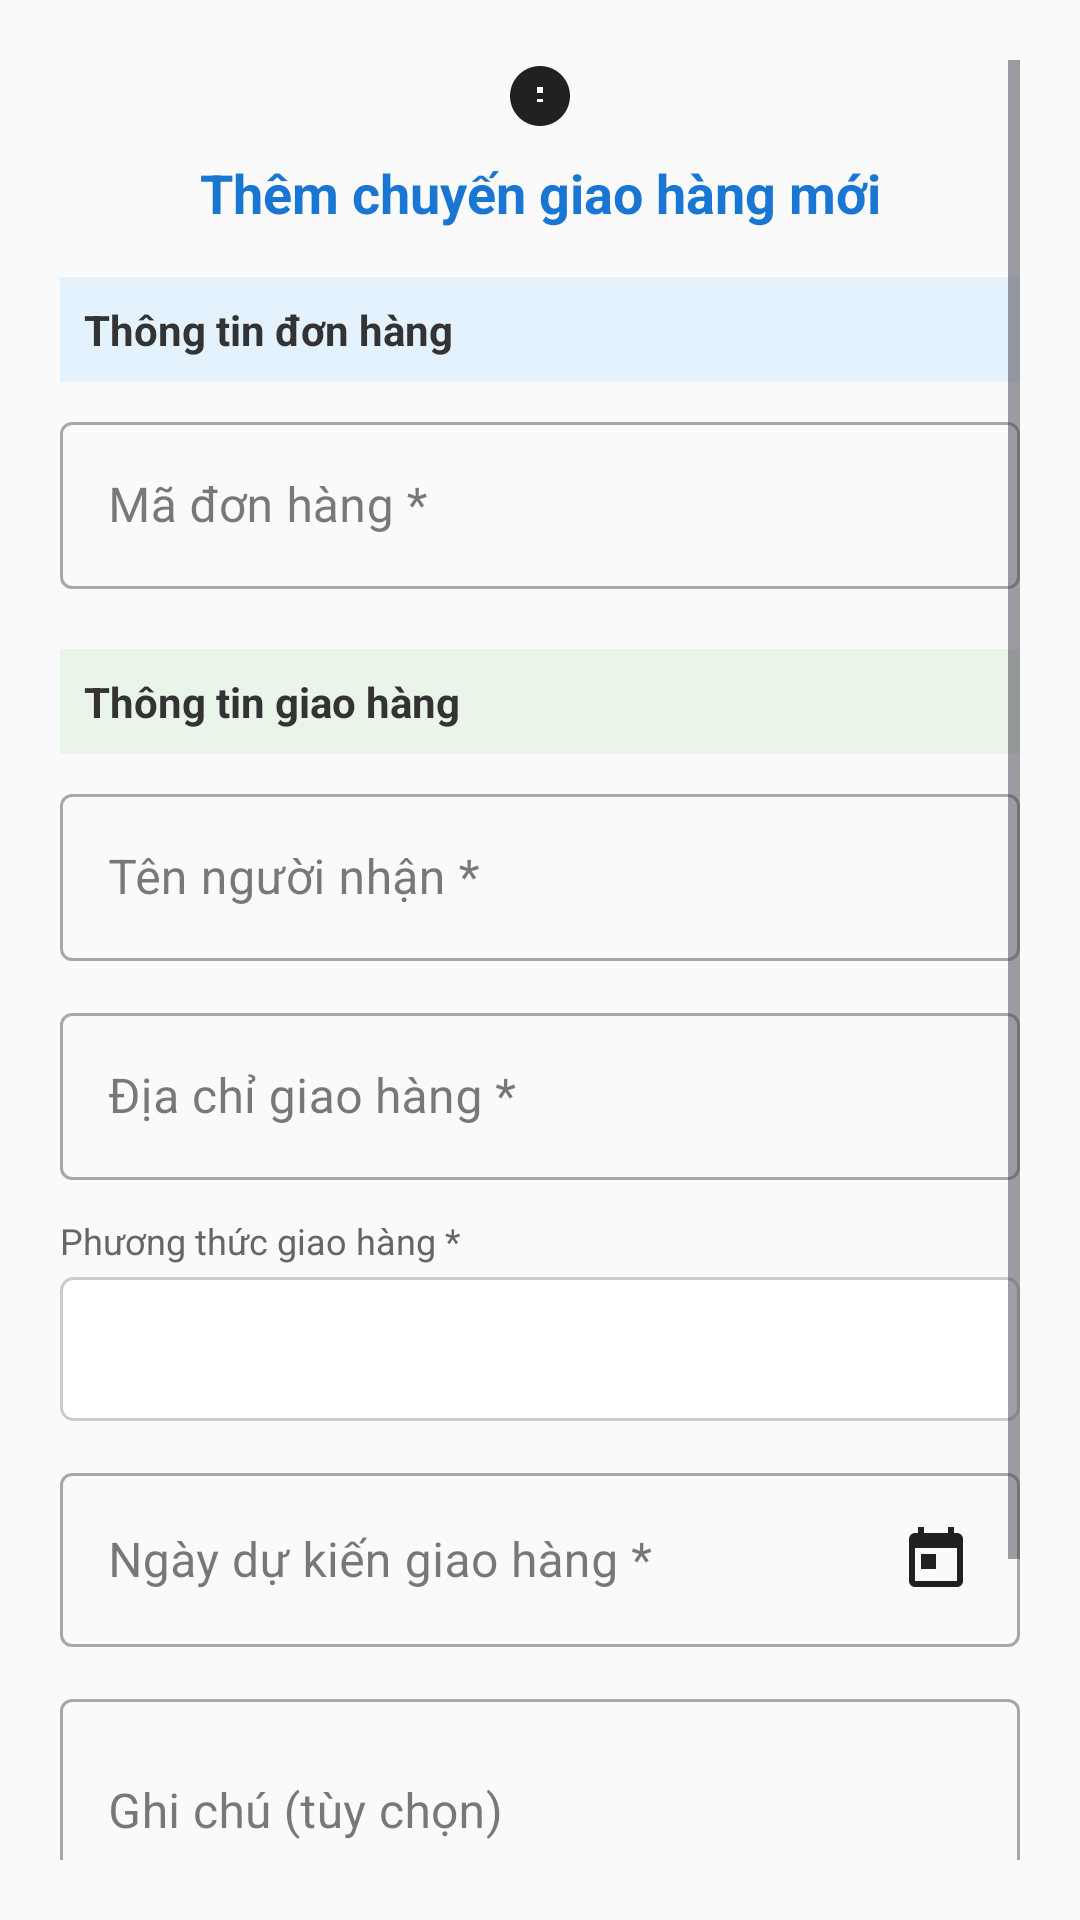

Layout XML and referenced resources for this Android screen:
<!-- AndroidManifest.xml: application theme Theme.PRM392_FinalProject -->
<!-- res/layout/dialog_add_shipping.xml -->
<?xml version="1.0" encoding="utf-8"?>
<ScrollView xmlns:android="http://schemas.android.com/apk/res/android"

    android:layout_width="match_parent"
    android:layout_height="wrap_content"
    android:orientation="vertical"
    android:fitsSystemWindows="true"
    android:padding="20dp"
    >

    <LinearLayout
        android:id="@+id/layoutContainer"
        android:layout_width="match_parent"
        android:layout_height="wrap_content"
        android:orientation="vertical">

        
        <TextView
            android:layout_width="match_parent"
            android:layout_height="wrap_content"
            android:text="Thêm chuyến giao hàng mới"
            android:textSize="18sp"
            android:textStyle="bold"
            android:textColor="#1976D2"
            android:gravity="center"
            android:layout_marginBottom="16dp"
            android:drawableTop="@drawable/ic_add_shipping"
            android:drawablePadding="8dp" />

        
        <TextView
            android:layout_width="match_parent"
            android:layout_height="wrap_content"
            android:text="Thông tin đơn hàng"
            android:textSize="14sp"
            android:textStyle="bold"
            android:textColor="#333333"
            android:background="#E3F2FD"
            android:padding="8dp"
            android:layout_marginBottom="8dp" />

        <com.google.android.material.textfield.TextInputLayout
            android:layout_width="match_parent"
            android:layout_height="wrap_content"
            android:layout_marginBottom="12dp"
            style="@style/Widget.MaterialComponents.TextInputLayout.OutlinedBox">

            <com.google.android.material.textfield.TextInputEditText
                android:id="@+id/etOrderId"
                android:layout_width="match_parent"
                android:layout_height="wrap_content"
                android:hint="Mã đơn hàng *"
                android:inputType="number"
                android:maxLines="1" />

        </com.google.android.material.textfield.TextInputLayout>

        
        <TextView
            android:layout_width="match_parent"
            android:layout_height="wrap_content"
            android:text="Thông tin giao hàng"
            android:textSize="14sp"
            android:textStyle="bold"
            android:textColor="#333333"
            android:background="#E8F5E8"
            android:padding="8dp"
            android:layout_marginBottom="8dp"
            android:layout_marginTop="8dp" />

        <com.google.android.material.textfield.TextInputLayout
            android:layout_width="match_parent"
            android:layout_height="wrap_content"
            android:layout_marginBottom="12dp"
            style="@style/Widget.MaterialComponents.TextInputLayout.OutlinedBox">

            <com.google.android.material.textfield.TextInputEditText
                android:id="@+id/etPersonName"
                android:layout_width="match_parent"
                android:layout_height="wrap_content"
                android:hint="Tên người nhận *"
                android:inputType="textPersonName"
                android:maxLines="1" />

        </com.google.android.material.textfield.TextInputLayout>

        <com.google.android.material.textfield.TextInputLayout
            android:layout_width="match_parent"
            android:layout_height="wrap_content"
            android:layout_marginBottom="12dp"
            style="@style/Widget.MaterialComponents.TextInputLayout.OutlinedBox">

            <com.google.android.material.textfield.TextInputEditText
                android:id="@+id/etShippingAddress"
                android:layout_width="match_parent"
                android:layout_height="wrap_content"
                android:hint="Địa chỉ giao hàng *"
                android:inputType="textPostalAddress"
                android:maxLines="3"
                android:minLines="2" />

        </com.google.android.material.textfield.TextInputLayout>

        
        <TextView
            android:layout_width="match_parent"
            android:layout_height="wrap_content"
            android:text="Phương thức giao hàng *"
            android:textSize="12sp"
            android:textColor="#666666"
            android:layout_marginBottom="4dp" />

        <Spinner
            android:id="@+id/spinnerShippingMethod"
            android:layout_width="match_parent"
            android:layout_height="48dp"
            android:background="@drawable/spinner_background"
            android:layout_marginBottom="12dp" />

        
        <com.google.android.material.textfield.TextInputLayout
            android:layout_width="match_parent"
            android:layout_height="wrap_content"
            android:layout_marginBottom="12dp"
            style="@style/Widget.MaterialComponents.TextInputLayout.OutlinedBox">

            <com.google.android.material.textfield.TextInputEditText
                android:id="@+id/etExpectedDelivery"
                android:layout_width="match_parent"
                android:layout_height="wrap_content"
                android:hint="Ngày dự kiến giao hàng *"
                android:inputType="none"
                android:focusable="false"
                android:clickable="true"
                android:maxLines="1"
                android:drawableEnd="@drawable/ic_calendar"
                android:drawablePadding="8dp" />

        </com.google.android.material.textfield.TextInputLayout>

        
        <com.google.android.material.textfield.TextInputLayout
            android:layout_width="match_parent"
            android:layout_height="wrap_content"
            android:layout_marginBottom="16dp"
            style="@style/Widget.MaterialComponents.TextInputLayout.OutlinedBox">

            <com.google.android.material.textfield.TextInputEditText
                android:id="@+id/etDescription"
                android:layout_width="match_parent"
                android:layout_height="wrap_content"
                android:hint="Ghi chú (tùy chọn)"
                android:inputType="textMultiLine"
                android:maxLines="3"
                android:minLines="2" />

        </com.google.android.material.textfield.TextInputLayout>

        
        <LinearLayout
            android:layout_width="match_parent"
            android:layout_height="wrap_content"
            android:orientation="vertical"
            android:background="@drawable/info_background"
            android:padding="12dp"
            android:layout_marginBottom="16dp">

            <TextView
                android:layout_width="match_parent"
                android:layout_height="wrap_content"
                android:text="💡 Thông tin bổ sung"
                android:textSize="12sp"
                android:textStyle="bold"
                android:textColor="#666666"
                android:layout_marginBottom="4dp" />

            <TextView
                android:layout_width="match_parent"
                android:layout_height="wrap_content"
                android:text="• Mã tracking sẽ được tự động tạo\n• Trạng thái mặc định: Chờ xử lý\n• Có thể sửa đổi thông tin sau khi tạo"
                android:textSize="11sp"
                android:textColor="#777777"
                android:lineSpacingExtra="2dp" />

        </LinearLayout>

        
        <TextView
            android:layout_width="match_parent"
            android:layout_height="wrap_content"
            android:text="* Trường bắt buộc"
            android:textSize="10sp"
            android:textColor="#F44336"
            android:gravity="center"
            android:layout_marginTop="8dp" />

    </LinearLayout>

</ScrollView>
<!-- resources referenced by this layout -->
<resources>
  <!-- drawable ic_calendar (drawable) -->
  <vector xmlns:android="http://schemas.android.com/apk/res/android"
      android:width="24dp"
      android:height="24dp"
      android:viewportWidth="24"
      android:viewportHeight="24"
      android:tint="?attr/colorOnSurface">
      <path
          android:fillColor="@android:color/white"
          android:pathData="M19,3h-1V1h-2v2H8V1H6v2H5c-1.11,0 -1.99,0.9 -1.99,2L3,19c0,1.1 0.89,2 2,2h14c1.1,0 2,-0.9 2,-2V5c0,-1.1 -0.9,-2 -2,-2zM19,19H5V8h14v11zM7,10h5v5H7z"/>
  </vector>
  <!-- drawable info_background (drawable) -->
  <?xml version="1.0" encoding="utf-8"?>
  <shape xmlns:android="http://schemas.android.com/apk/res/android">
      <solid android:color="#F5F5F5" />
      <corners android:radius="6dp" />
      <stroke android:width="1dp" android:color="#E0E0E0" />
  </shape>
  <!-- drawable spinner_background (drawable) -->
  <?xml version="1.0" encoding="utf-8"?>
  <shape xmlns:android="http://schemas.android.com/apk/res/android">
      <solid android:color="#FFFFFF" />
      <corners android:radius="4dp" />
      <stroke android:width="1dp" android:color="#CCCCCC" />
      <padding android:left="12dp" android:top="8dp" android:right="12dp" android:bottom="8dp" />
  </shape>
  <style name="Theme.PRM392_FinalProject" parent="Theme.Material3.DayNight.NoActionBar">
          
          <item name="colorError">@color/status_inactive</item>
          <item name="colorOnError">@color/white</item>
          <item name="colorErrorContainer">@color/status_background</item>
          <item name="colorOnErrorContainer">@color/status_inactive</item>
  
          <item name="colorSurface">@color/surface</item>
          <item name="colorOnSurface">@color/primary_text</item>
          <item name="colorSurfaceVariant">@color/gray</item>
          <item name="colorOnSurfaceVariant">@color/gray_dark</item>
  
          <item name="android:colorBackground">@color/background_light</item>
          <item name="colorOnBackground">@color/primary_text</item>
  
          
          <item name="actionBarStyle">@style/CustomActionBar</item>
          <item name="android:actionBarStyle">@style/CustomActionBar</item>
      </style>
  <color name="status_inactive">#F44336</color>
  <color name="white">#FFFFFFFF</color>
  <color name="status_background">#E8F5E8</color>
  <color name="surface">#FFFFFF</color>
  <color name="primary_text">#212121</color>
  <color name="gray">#F5F5F5</color>
  <color name="gray_dark">#757575</color>
  <color name="background_light">#FAFAFA</color>
  <style name="CustomActionBar" parent="Widget.Material3.ActionBar.Solid">
          <item name="background">@color/primary</item>
          <item name="titleTextStyle">@style/CustomActionBarTitle</item>
          <item name="elevation">4dp</item>
      </style>
  <color name="primary">#1976D2</color>
  <style name="CustomActionBarTitle" parent="TextAppearance.Material3.ActionBar.Title">
          <item name="android:textColor">@color/white</item>
          <item name="android:textSize">20sp</item>
          <item name="android:textStyle">bold</item>
      </style>
</resources>
